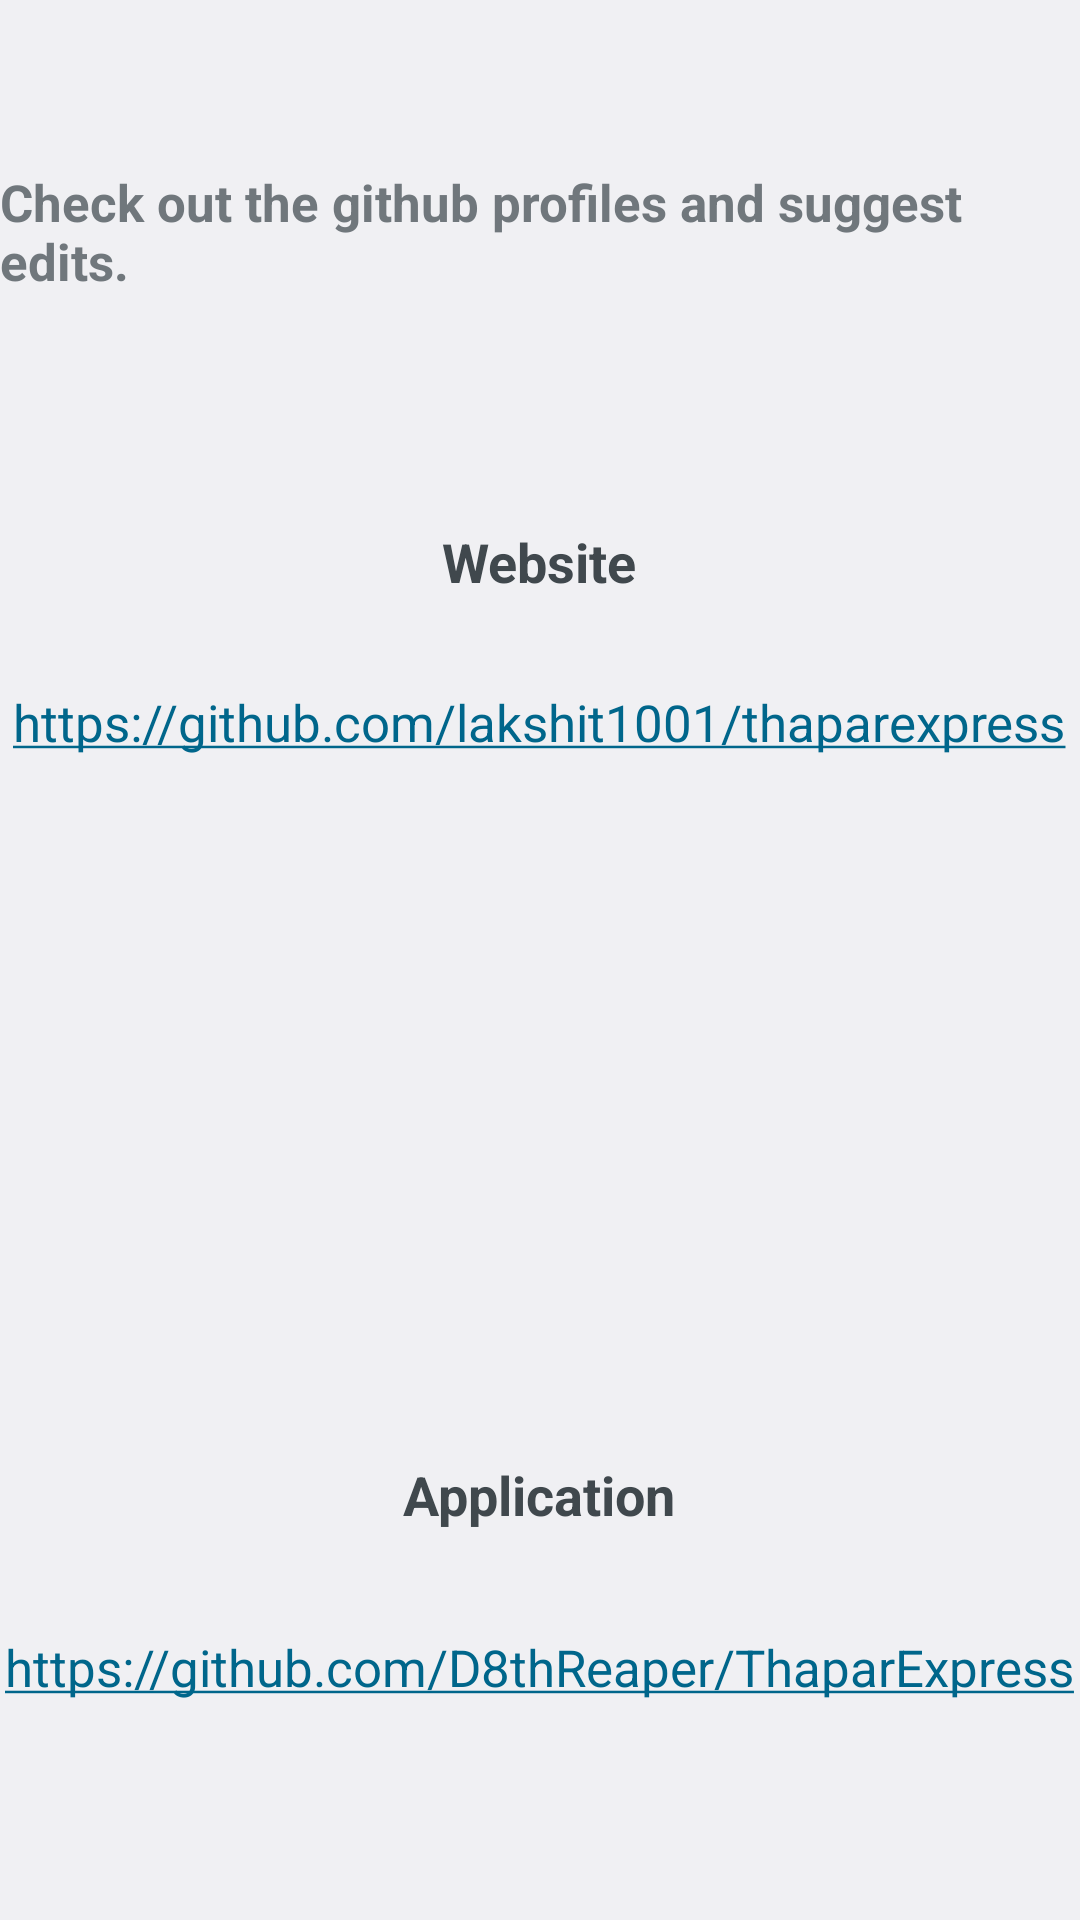

Reconstruct the res/layout file that produces this screen, plus the resources it refers to.
<!-- AndroidManifest.xml: application theme AppTheme -->
<!-- res/layout/contribute.xml -->
<?xml version="1.0" encoding="utf-8"?>
<android.support.v4.widget.DrawerLayout
    xmlns:android="http://schemas.android.com/apk/res/android"
    android:id="@+id/drawer_layout_contribute"
    android:layout_width="match_parent"
    android:layout_height="match_parent">
    
    <FrameLayout
        android:id="@+id/content_frame_contribute"
        android:layout_width="match_parent"
        android:layout_height="match_parent" >

    <TextView
        android:layout_width="wrap_content"
        android:layout_height="wrap_content"
        android:text="@string/hello_world"
        android:id="@+id/textView"
        android:textSize="17sp"
        android:textStyle="bold"
        android:layout_gravity="center_horizontal"
        android:layout_marginTop="56dp" />

        <RelativeLayout
            android:layout_width="wrap_content"
            android:layout_height="130dp"
            android:layout_marginBottom="49dp"
            android:layout_gravity="center_horizontal|bottom">
        <TextView
            android:layout_width="wrap_content"
            android:layout_height="wrap_content"
            android:textAppearance="?android:attr/textAppearanceMedium"
            android:text="@string/ghub_app1"
            android:id="@+id/textView4"
            android:layout_marginTop="25dp"
            android:layout_centerHorizontal="true"
            android:textStyle="bold"
            />

        <TextView
            android:autoLink="web"
            android:layout_width="wrap_content"
            android:layout_height="wrap_content"
            android:text="@string/ghub_app"
            android:id="@+id/textView5"
            android:textSize="17sp"
            android:layout_marginTop="34dp"
            android:layout_below="@+id/textView4"
            android:layout_centerHorizontal="true"
            />
        </RelativeLayout>

        <RelativeLayout
            android:layout_width="wrap_content"
            android:layout_height="130dp"
            android:layout_marginTop="150dp"
            android:id="@+id/relativeLayout"
            android:layout_gravity="center_horizontal|top">
        <TextView
            android:layout_width="wrap_content"
            android:layout_height="wrap_content"
            android:textAppearance="?android:attr/textAppearanceMedium"
            android:text="@string/ghub_web1"
            android:id="@+id/textView2"
            android:layout_marginTop="25dp"
            android:layout_centerHorizontal="true"
            android:textStyle="bold"/>

        <TextView
            android:autoLink="web"
            android:layout_width="wrap_content"
            android:layout_height="wrap_content"
            android:text="@string/ghub_web"
            android:id="@+id/textView3"
            android:textSize="17sp"
            android:layout_below="@+id/textView2"
            android:layout_centerHorizontal="true"
            android:layout_marginTop="30dp"
            />
        </RelativeLayout>
    </FrameLayout>
    <ListView android:id="@+id/left_drawer_contribute"
        android:layout_width="240dp"
        android:layout_height="match_parent"
        android:layout_gravity="start"
        android:choiceMode="singleChoice"
        android:divider="@android:color/transparent"
        android:dividerHeight="0dp"
        android:background="#111"/>
</android.support.v4.widget.DrawerLayout>
<!-- resources referenced by this layout -->
<resources>
  <string name="ghub_app">https://github.com/D8thReaper/ThaparExpress</string>
  <string name="ghub_app1">Application</string>
  <string name="ghub_web">https://github.com/lakshit1001/thaparexpress</string>
  <string name="ghub_web1">Website</string>
  <string name="hello_world">Check out the github profiles and suggest edits.</string>
  <style name="AppTheme" parent="android:Theme.DeviceDefault.Light.DarkActionBar">
          
      </style>
</resources>
